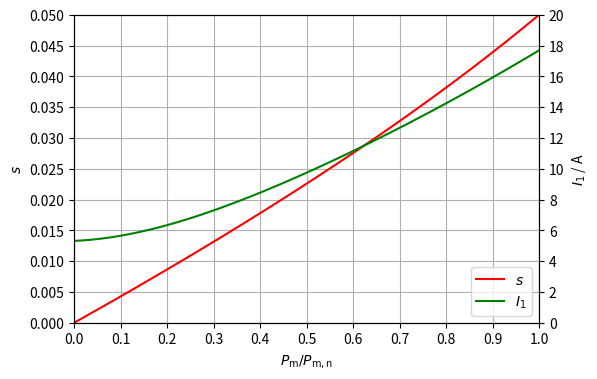
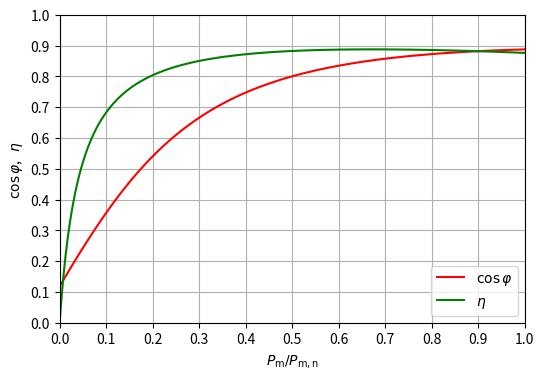

Write Python code to recreate these figures, in order.
import numpy as np
from scipy import optimize
import matplotlib.pyplot as plt

R_1 = 0.5  # Ω/fase
X_1 = 1.5  # Ω/fase
R_2 = 0.625  # Ω/fase
X_2 = 1.25  # Ω/fase
R_Fe = 360  # Ω/fase
X_m = 40  # Ω/fase
s_n = 0.05  # Lliscament nominal
U = 380  # V (fase-fase)

U_1 = U/np.sqrt(3)
print(f'U_1 = {U_1:.3f} V\n')

Z_0 = R_Fe*1j*X_m/(R_Fe + 1j*X_m)
Z_Th = (R_1 + 1j*X_1)*Z_0/(R_1 + 1j*X_1 + Z_0)
print(f'Z_0 = {Z_0:.3f} Ω')
print(f'Z_Th = {Z_Th:.3f} Ω\n')

def Z_mot(s):
    return R_1 + 1j*X_1 + Z_0*(R_2/s + 1j*X_2)/(Z_0 + R_2/s + 1j*X_2)

def I_1(s, U1):
    return U1/Z_mot(s)

def I_2(s, U1):
    UTh = U1*Z_0/(R_1 + 1j*X_1 + Z_0)
    return UTh/(Z_Th + R_2/s + 1j*X_2)

def P_m(s, U1):
    return 3*(1-s)*R_2*abs(I_2(s, U1))**2/s

def equació(s, Pm, U1):
    return P_m(s, U1) - Pm

P_m_n = P_m(s_n, U_1)
P_m_50 = 0.5*P_m_n

sol = optimize.root(equació, x0=s_n, args=(P_m_50, U_1))
s_50 = sol.x[0]
print(f'P_m,50% = {P_m_50:.1f} W')
print(f's,50% = {s_50:.4f}\n')

Z_mot_50 = Z_mot(s_50)
I_1_50 = abs(I_1(s_50, U_1))
I_1_n = abs(I_1(s_n, U_1))
cos_𝜑_50 = np.cos(np.angle(Z_mot(s_50)))
η_50 = (1-s_50)/s_50*R_2*abs(I_2(s_50, U_1))**2/U_1/I_1_50/cos_𝜑_50
print(f'Z_mot,50% = {Z_mot_50:.3f} Ω\n')
print(f'I_1,50% = {I_1_50:.1f} A')
print(f'I_1,50%/I_1,n = {I_1_50/I_1_n:.1f}\n')
print(f'cos 𝜑,50% = {cos_𝜑_50:.4f}')
print(f'η,50% = {η_50:.4f}\n')

Pm_pu = np.linspace(0.001, 1, 500)  # 0.1% a 100% Pm,n
s = np.empty_like(Pm_pu)
for i, pu in enumerate(Pm_pu):
    sol = optimize.root(equació, x0=s_n, args=(pu*P_m_n, U_1))
    s[i] = sol.x[0]
I1 = abs(I_1(s, U_1))
cos_𝜑 = np.cos(np.angle(Z_mot(s)))
η = (1-s)/s*R_2*abs(I_2(s, U_1))**2/U_1/I1/cos_𝜑

fig, ax1 = plt.subplots(figsize=(6, 4))
ax1.set_xlim(0, 1)
ax1.set_xticks(np.arange(0, 1.01, 0.1))
ax1.set_ylim(0, 0.05)
ax1.set_yticks(np.arange(0, 0.051, 0.005))
ax1.grid()
ax1.set_ylabel(r'$s$')
ax1.set_xlabel(r'$P_{\mathrm{m}}/P_{\mathrm{m,n}}$')
ax1.plot(Pm_pu, s, 'red', label=r'$s$')
ax2 = ax1.twinx()
ax2.set_ylim(0, 20)
ax2.set_yticks(np.arange(0, 21, 2))
ax2.set_ylabel(r'$I_1$ / A')
ax2.plot(Pm_pu, I1, 'green', label=r'$I_1$')
fig.legend(loc='lower right', bbox_to_anchor=(1, 0), bbox_transform=ax1.transAxes)
plt.show()

fig, ax = plt.subplots(figsize=(6, 4))
ax.set_xlim(0, 1)
ax.set_xticks(np.arange(0, 1.01, 0.1))
ax.set_ylim(0, 1)
ax.set_yticks(np.arange(0, 1.01, 0.1))
ax.grid()
ax.set_ylabel(r'$\cos\varphi$,   $\eta$')
ax.set_xlabel(r'$P_{\mathrm{m}}/P_{\mathrm{m,n}}$')
ax.plot(Pm_pu, cos_𝜑, 'red', label=r'$\cos\varphi$')
ax.plot(Pm_pu, η, 'green', label=r'$\eta$')
ax.legend(loc='lower right')
plt.show()
